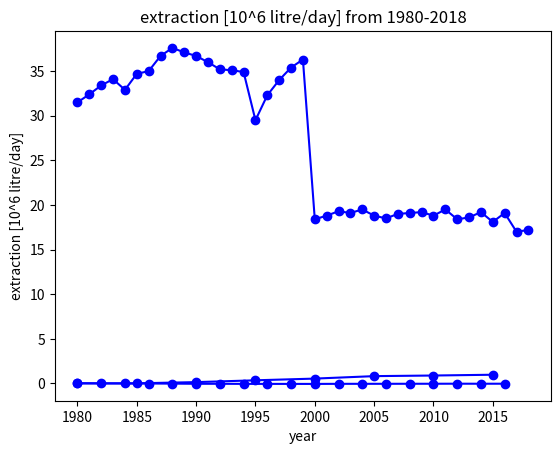
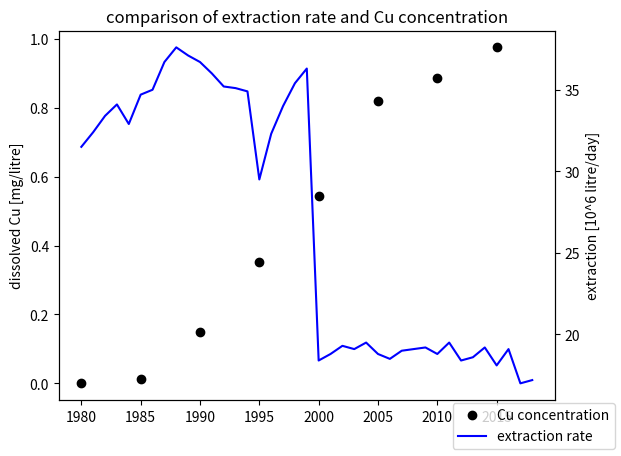

The matplotlib source for these figures, in order:
import matplotlib.pyplot as plt
import numpy as np

year = [1980,1985,1990,1995,2000,2005,2010,2015]
dissolved_Cu = [0.00E+00,1.30E-02,1.48E-01,3.52E-01,5.43E-01,8.19E-01,8.88E-01,9.76E-01]
fig = plt.plot(year, dissolved_Cu, 'bo', year, dissolved_Cu, 'b')
plt.xlabel('year')
plt.ylabel('dissovled Cu [mg/litre]')
plt.title('dissovled Cu [mg/litre] from 1980-2015')
#plt.show()


year = np.arange(1980, 2018, 2)
pressure = [3.13E-02, 1.05E-02, -1.13E-03, -8.18E-03, -2.00E-02, -3.91E-02, -3.89E-02, -4.79E-02, -5.01E-02, -5.15E-02, -5.37E-02, -4.37E-02, -4.19E-02, -4.06E-02, -3.65E-02, -3.46E-02, -2.85E-02, -3.29E-02, -2.98E-02]
fig = plt.plot(year, pressure, 'bo', year, pressure, 'b')
plt.xlabel('year')
plt.ylabel('pressure [MPa]')
plt.title('pressure [MPa] from 1980-2016')
#plt.show()


year = np.arange(1980, 2019)
extraction = [3.15E+01,3.24E+01,3.34E+01,3.41E+01,3.29E+01,3.47E+01,3.50E+01,3.67E+01,3.76E+01,3.71E+01,3.67E+01,3.60E+01,3.52E+01,3.51E+01,3.49E+01,2.95E+01,3.23E+01,3.40E+01,3.54E+01,3.63E+01,1.84E+01,1.88E+01,1.93E+01,1.91E+01,1.95E+01,1.88E+01,1.85E+01,1.90E+01,1.91E+01,1.92E+01,1.88E+01,1.95E+01,1.84E+01,1.86E+01,1.92E+01,1.81E+01,1.91E+01,1.70E+01,1.72E+01]
fig = plt.plot(year, extraction, 'bo', year, extraction, 'b')
plt.xlabel('year')
plt.ylabel('extraction [10^6 litre/day]')
plt.title('extraction [10^6 litre/day] from 1980-2018')
#plt.show()

year1 = np.arange(1980, 2019)
year = [1980,1985,1990,1995,2000,2005,2010,2015]
fig, y1 = plt.subplots()
y1.plot(year, dissolved_Cu, 'ko')
y1.set_ylabel('dissolved Cu [mg/litre]')
y2 = y1.twinx()
y2.plot(year1, extraction, 'b')
y2.set_ylabel('extraction [10^6 litre/day]')
fig.legend(labels = ('Cu concentration', 'extraction rate'), loc='lower right')
plt.title('comparison of extraction rate and Cu concentration')
plt.show()